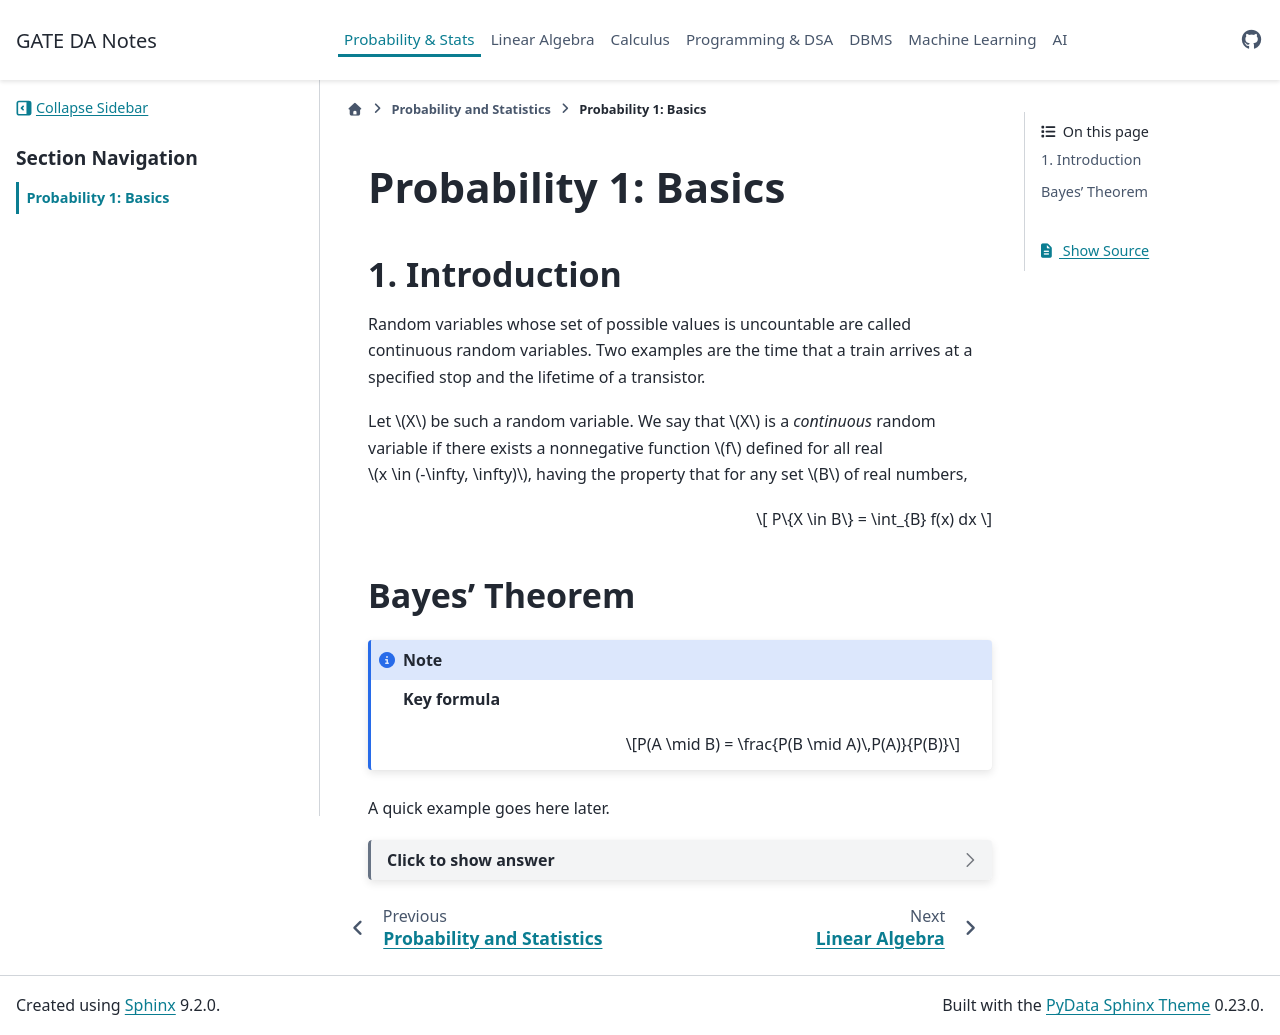

repository: sbmldev/gate-da · page: probability-statistics/basics.html · generator: sphinx

# Probability 1: Basics

## 1. Introduction
Random variables whose set of possible values is uncountable are called continuous random variables. Two examples are the time that a train arrives at a specified stop and the lifetime of a transistor.

Let $X$ be such a random variable. We say that $X$ is a *continuous* random variable if there exists a nonnegative function $f$ defined for all real $x \in (-\infty, \infty)$, having the property that for any set $B$ of real numbers,

$$
P\{X \in B\} = \int_{B} f(x) dx
$$

## Bayes' Theorem

```{note}
**Key formula**

$$P(A \mid B) = \frac{P(B \mid A)\,P(A)}{P(B)}$$
```

A quick example goes here later.

```{dropdown} Click to show answer
This is where a previous year question's answer will hide.
```
